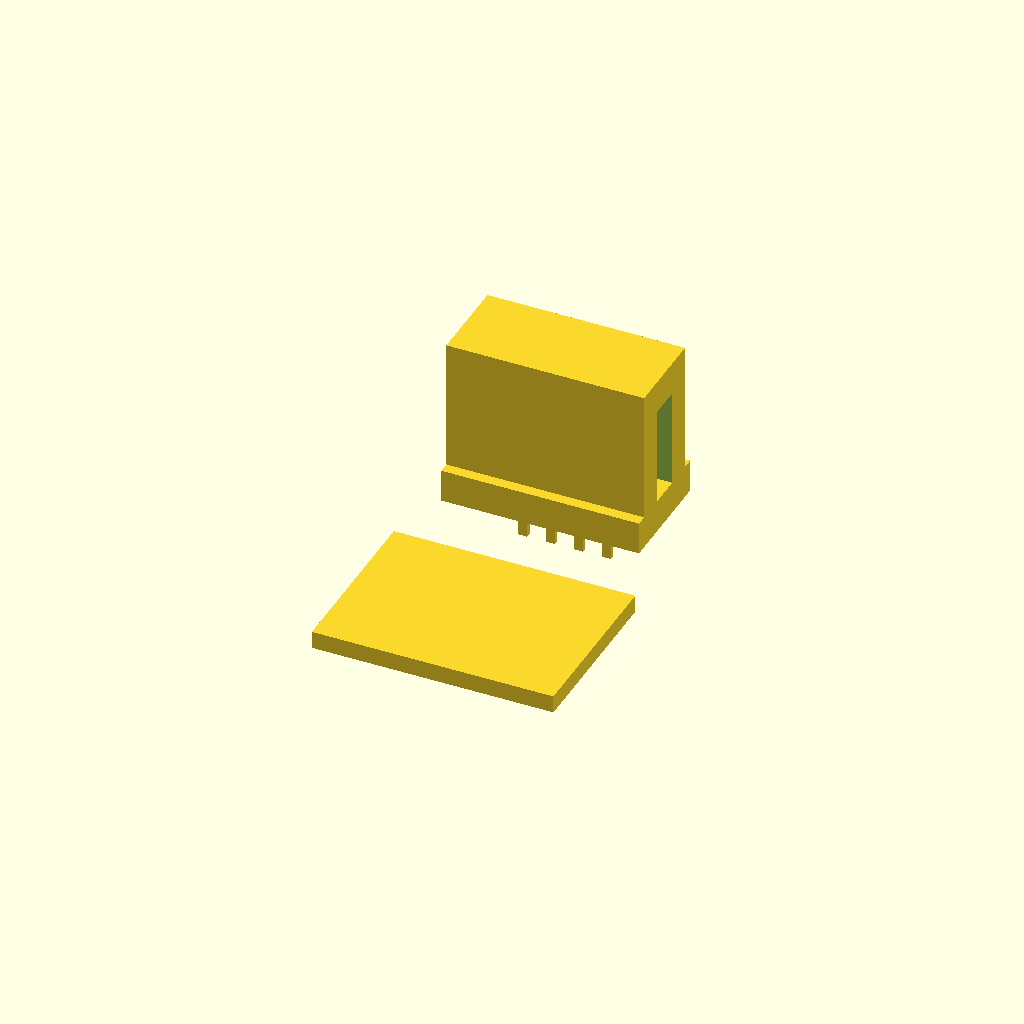
Cell 1 — every parameter at its default value.
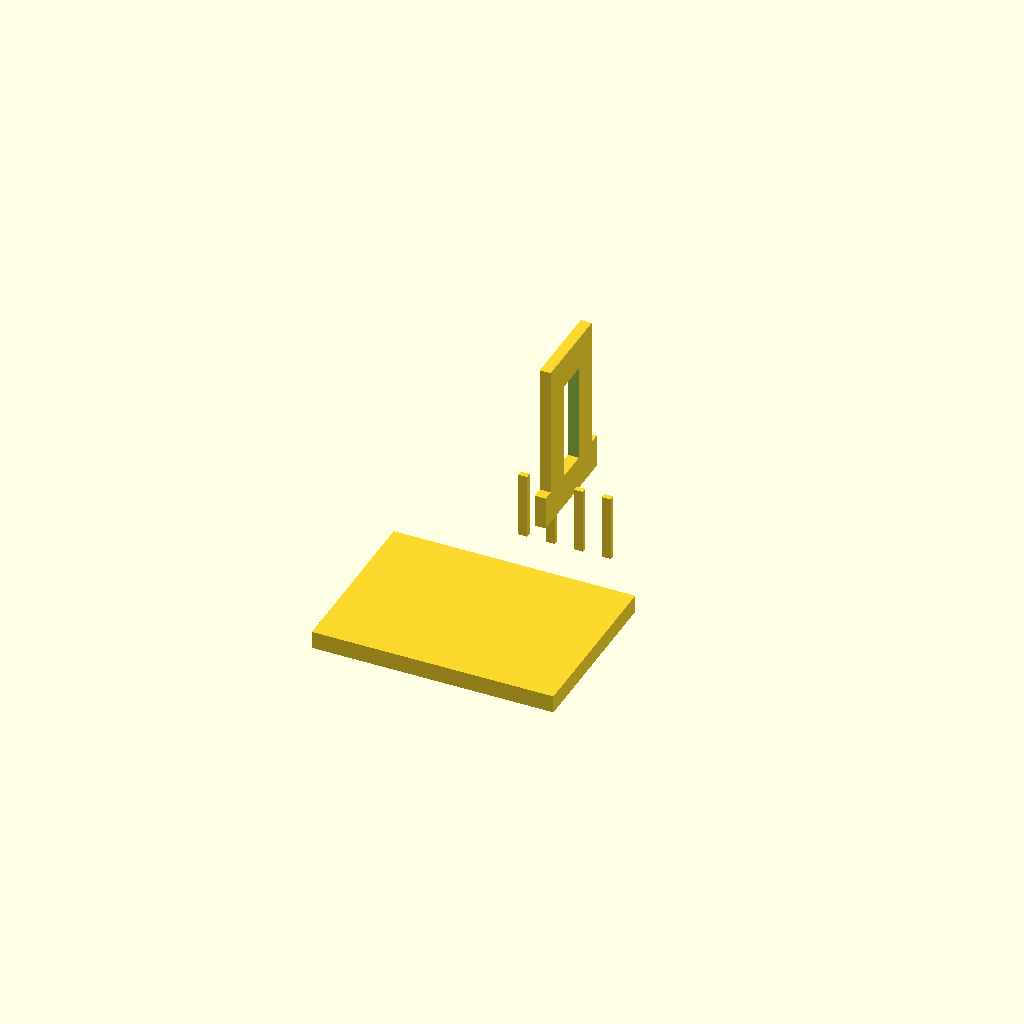
Cell 2: base_width = 1 (everything else at default).
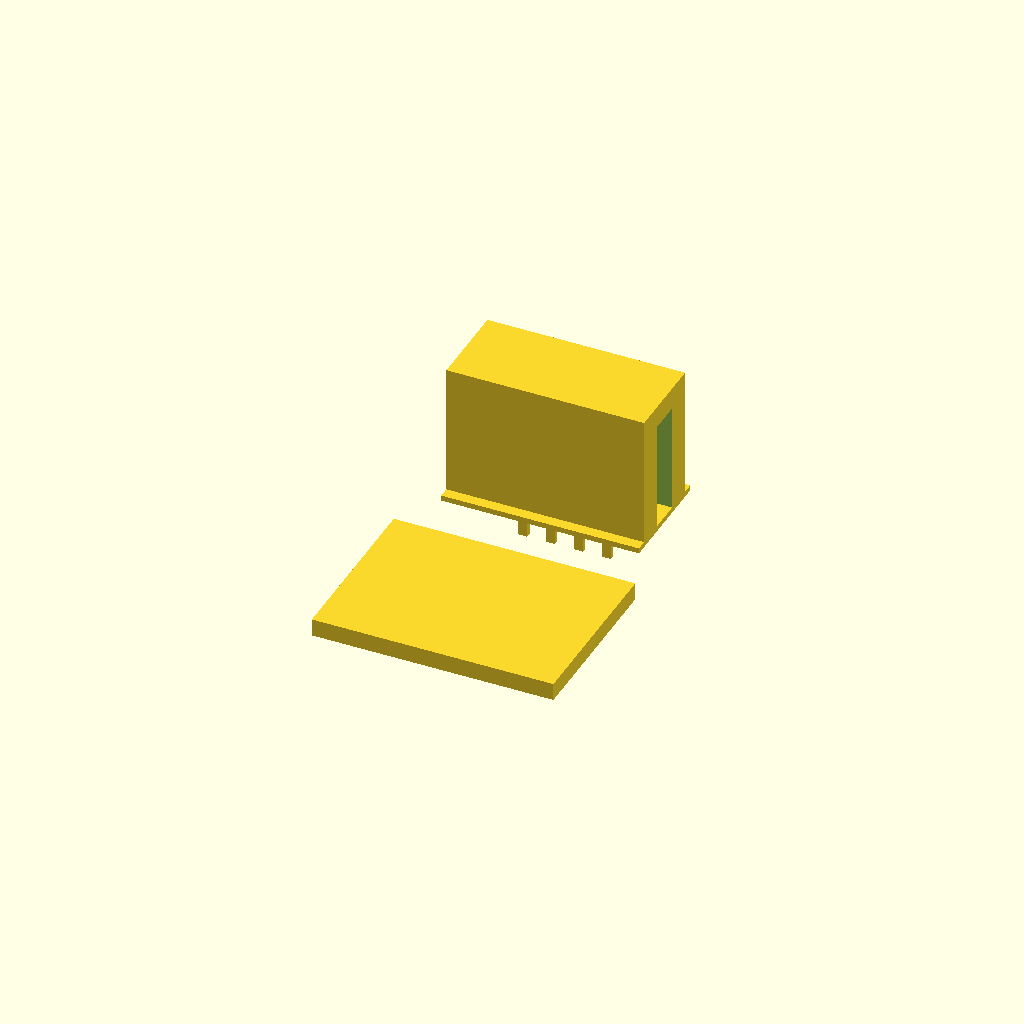
Cell 3 — base_height set to 0.5, the other parameters unchanged.
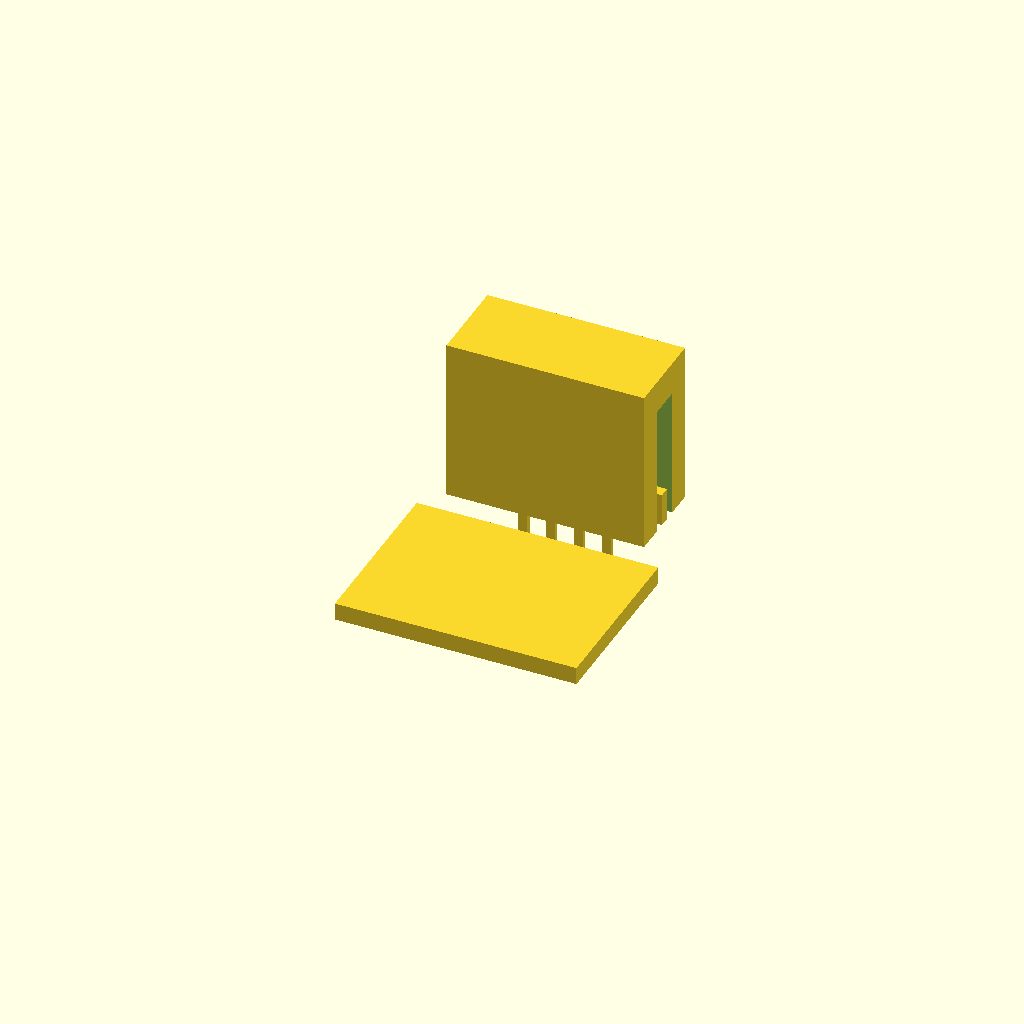
Cell 4: base_depth = 1 (everything else at default).
All cells are drawn from one camera (rotation 55°, 0°, 25°, orthographic, colour scheme Cornfield), so only the parameter changes between them.
Source of the model, results/nopscadlib/ablations/no_verification/scad/photo_interrupter__PH1.scad:
// Parameters
base_width = 18; //[9:36:1]
base_height = 3; //[1.5:6:0.5]
base_depth = 10; //[5:20:1]
hole_diameter = 3.2; //[1.6:6.4:0.1]
hole_spacing = 12; //[6:24:1]
gap_width = 3; //[1.5:6:0.5]
gap_height = 12; //[6:24:1]
stem_width = 2.5; //[1.25:5:0.25]
pcb_thickness = 1.6; //[0.8:3.2:0.1]
pcb_width = 22; //[11:44:1]
pcb_depth = 16; //[8:32:1]
pcb_offset_y = 6; //[0:12:1]
overlap = 1; //[0.5:2:0.1]
pcb_enabled = 1; //[0:1:1]

$fn = 48;

module photo_interrupter() {

  // Derived dimensions (formulas only)
  arm_h   = base_height + gap_height;     // total fork height above base bottom
  base_z  = base_height/2;
  body_z  = arm_h/2;

  // Fork outer dimensions
  outer_y = gap_width + 2*stem_width;
  outer_z = arm_h;

  // Top bridge (cap)
  bridge_h = max(base_height, 2);
  bridge_z = base_height + gap_height - bridge_h/2;

  // Lead pins
  lead_w = 0.8;
  lead_t = 0.5;
  lead_len = 6;
  lead_pitch = 2.54;
  lead_count = 4;
  leads_span = (lead_count-1)*lead_pitch;

  // PCB placement: fuse to underside of base with overlap
  pcb_z = -(base_height/2 + pcb_thickness/2 - overlap);
  // Place PCB so its top face slightly intersects base bottom (z=0 plane)
  pcb_y = -(base_depth/2 + pcb_depth/2 - overlap + pcb_offset_y);

  // Ensure non-degenerate geometry
  eps = 0.01;

  union() {

    // Package + leads (single solid)
    union() {

      // Mounting base with holes
      difference() {
        translate([0, 0, base_z])
          cube([base_width, base_depth, base_height], center=true);

        for (sx = [-1, 1])
          translate([sx*hole_spacing/2, 0, base_z])
            cylinder(r=hole_diameter/2, h=base_height + 2*overlap + eps, center=true);
      }

      // Fork body: outer block minus slot (U-shaped gap)
      difference() {
        translate([0, 0, body_z])
          cube([base_width, outer_y, outer_z], center=true);

        translate([0, 0, body_z])
          cube([base_width + 2*overlap + eps, gap_width, outer_z + 2*overlap + eps], center=true);
      }

      // Top bridge/cap (connected to fork)
      translate([0, 0, bridge_z])
        cube([base_width, outer_y, bridge_h], center=true);

      // Leads under base (connected to base underside with overlap)
      for (i = [0:lead_count-1]) {
        x = -leads_span/2 + i*lead_pitch;
        translate([x, 0, -(lead_len/2 - overlap)])
          cube([lead_w, lead_t, lead_len], center=true);
      }
    }

    // PCB (fused to base so whole model is one connected solid)
    if (pcb_enabled) {
      translate([0, pcb_y, pcb_z])
        cube([pcb_width, pcb_depth, pcb_thickness], center=true);
    }
  }
}

photo_interrupter();
Customizer parameters (derived from the source; name, type, default, range or options):
base_width: number, default 18, range 1 to 9, step 36
base_height: number, default 3, range 0.5 to 1.5, step 6
base_depth: number, default 10, range 1 to 5, step 20
hole_diameter: number, default 3.2, range 0.1 to 1.6, step 6.4
hole_spacing: number, default 12, range 1 to 6, step 24
gap_width: number, default 3, range 0.5 to 1.5, step 6
gap_height: number, default 12, range 1 to 6, step 24
stem_width: number, default 2.5, range 0.25 to 1.25, step 5
pcb_thickness: number, default 1.6, range 0.1 to 0.8, step 3.2
pcb_width: number, default 22, range 1 to 11, step 44
pcb_depth: number, default 16, range 1 to 8, step 32
pcb_offset_y: number, default 6, range 0 to 1, step 12
overlap: number, default 1, range 0.1 to 0.5, step 2
pcb_enabled: number, default 1, range 0 to 1, step 1
